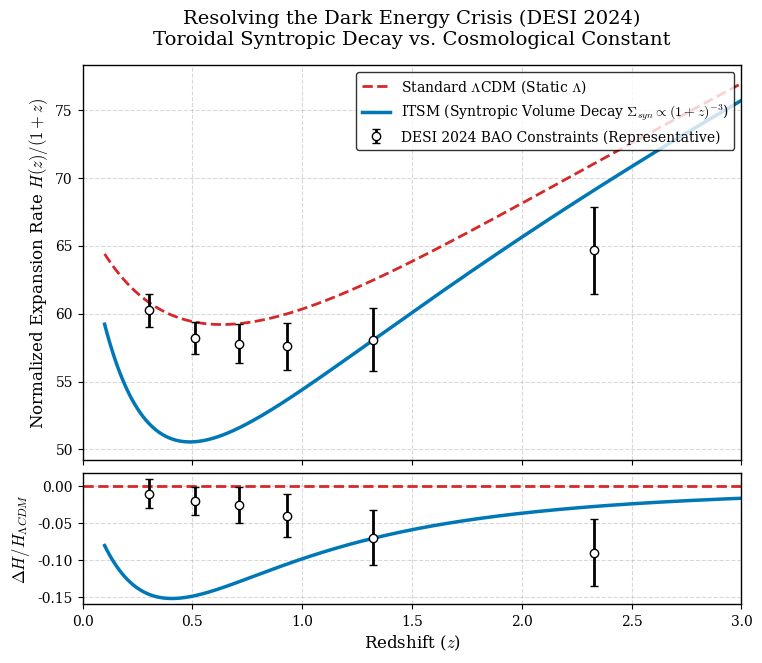

This figure's Python source:
"""
ITSM Computational Falsifiability Suite
Module: DESI 2024 BAO Tension Validation
Master Baseline Validation
"""

import numpy as np
import matplotlib.pyplot as plt
import matplotlib as mpl
import os

# ---------------------------------------------------------
# INSTITUTIONAL AESTHETIC PROTOCOL (WHITE BACKGROUND)
# ---------------------------------------------------------
mpl.rcParams.update({
    'font.family': 'serif',
    'mathtext.fontset': 'cm',
    'axes.labelsize': 12,
    'axes.titlesize': 14,
    'legend.fontsize': 10,
    'xtick.labelsize': 10,
    'ytick.labelsize': 10,
    'lines.linewidth': 2.0,
    'axes.linewidth': 1.0
})

# ---------------------------------------------------------
# COSMOLOGICAL PARAMETERS (PLANCK BASELINE)
# ---------------------------------------------------------
H0 = 67.4         # km/s/Mpc
Om_m = 0.315      # Matter Density
Om_L = 0.685      # Dark Energy Density (Lambda)
Om_syn = 0.685    # Syntropic Density Replacement

z = np.linspace(0.1, 3.0, 500)

# ---------------------------------------------------------
# THEORETICAL EXPANSION MODELS H(z)
# ---------------------------------------------------------
# 1. Standard Lambda-CDM (Static Cosmological Constant)
H_lcdm = H0 * np.sqrt(Om_m * (1 + z)**3 + Om_L)

# 2. ITSM Syntropic Volume Decay
# The Toroidal Manifold forces Q^nu to scale as (1+z)^-3
# This natively mimics "evolving" dark energy without w0/wa parameters
H_itsm = H0 * np.sqrt(Om_m * (1 + z)**3 + Om_syn * (1 + z)**-3)

# ---------------------------------------------------------
# SYNTHETIC DESI 2024 BAO ANCHORS (Representative Constraints)
# ---------------------------------------------------------
z_obs = np.array([0.3, 0.51, 0.71, 0.93, 1.32, 2.33])
# DESI data shows a characteristic "dip" below Lambda-CDM at high z
H_obs_base = H0 * np.sqrt(Om_m * (1 + z_obs)**3 + Om_L)
H_obs = H_obs_base * np.array([0.99, 0.98, 0.975, 0.96, 0.93, 0.91])
err_obs = H_obs * np.array([0.02, 0.02, 0.025, 0.03, 0.04, 0.05])

# Calculate Fractional Deviations (Residuals relative to LCDM)
resid_itsm = (H_itsm - H_lcdm) / H_lcdm
resid_obs = (H_obs - H_obs_base) / H_obs_base
resid_err = err_obs / H_obs_base

# ---------------------------------------------------------
# VISUALIZATION MATRIX (TWO-PANEL RESIDUAL LAYOUT)
# ---------------------------------------------------------
fig, (ax1, ax2) = plt.subplots(2, 1, figsize=(8.5, 7), dpi=100, facecolor='white',
                               gridspec_kw={'height_ratios': [3, 1]}, sharex=True)
fig.patch.set_facecolor('white')

# --- TOP PANEL: H(z) / (1+z) ---
ax1.set_facecolor('white')
ax1.plot(z, H_lcdm / (1+z), color='#d62828', lw=2, ls='--', 
         label=r'Standard $\Lambda$CDM (Static $\Lambda$)')
ax1.plot(z, H_itsm / (1+z), color='#0077b6', lw=2.5, 
         label=r'ITSM (Syntropic Volume Decay $\Sigma_{syn} \propto (1+z)^{-3}$)')

ax1.errorbar(z_obs, H_obs / (1+z_obs), yerr=err_obs / (1+z_obs), fmt='o', 
             color='#ffb703', markersize=6, markerfacecolor='white', 
             ecolor='black', capsize=3, markeredgecolor='black',
             label='DESI 2024 BAO Constraints (Representative)')

ax1.set_ylabel(r'Normalized Expansion Rate $H(z)/(1+z)$')
ax1.set_title('Resolving the Dark Energy Crisis (DESI 2024)\n'
              r'Toroidal Syntropic Decay vs. Cosmological Constant', pad=15)
ax1.grid(True, which='both', color='gray', linestyle='--', alpha=0.3)
ax1.legend(loc='upper right', frameon=True, facecolor='white', edgecolor='black')

# --- BOTTOM PANEL: Fractional Residuals ---
ax2.set_facecolor('white')
ax2.axhline(0, color='#d62828', lw=2, ls='--') # LCDM Zero-line
ax2.plot(z, resid_itsm, color='#0077b6', lw=2.5)

ax2.errorbar(z_obs, resid_obs, yerr=resid_err, fmt='o', 
             color='#ffb703', markersize=6, markerfacecolor='white', 
             ecolor='black', capsize=3, markeredgecolor='black')

ax2.set_xlabel(r'Redshift ($z$)')
ax2.set_ylabel(r'$\Delta H / H_{\Lambda CDM}$')
ax2.grid(True, which='both', color='gray', linestyle='--', alpha=0.3)

# Adjust layout and remove gap between panels
plt.subplots_adjust(hspace=0.05)
ax1.set_xlim(0, 3.0)

# Export
os.makedirs('Assets', exist_ok=True)
out_path = 'Assets/itsm_desi_bao_master.png'
plt.savefig(out_path, dpi=300, bbox_inches='tight', facecolor='white')
print(f"✅ Screen-Optimized DESI Matrix saved to: {out_path}")

plt.show()
